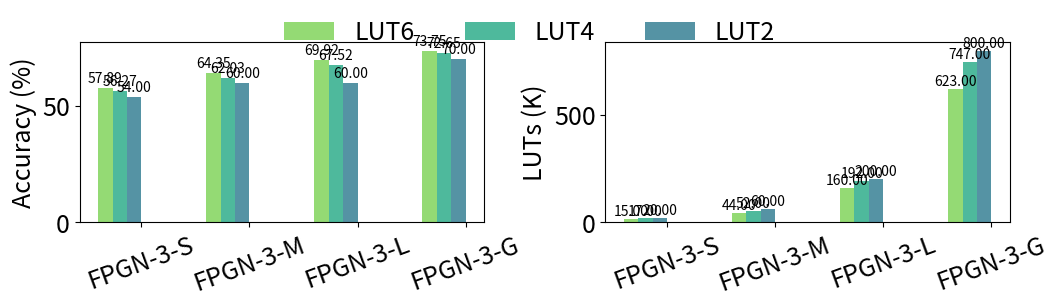

Source code (Python):
import matplotlib.pyplot as plt
import numpy as np

plt.rcParams.update({'font.size': 18})

def plot_grouped_barchart(ax, data, yname):
    n_groups, n_bars_per_group = data.shape
    index = np.arange(n_groups)
    bar_width = 0.4 / n_bars_per_group
    opacity = 0.8

    colors = plt.cm.viridis(np.linspace(0.8, 0.4, n_bars_per_group))

    for i in range(n_bars_per_group):
        bar_position = index - 0.4 + i * bar_width + bar_width / 2
        ax.bar(bar_position, data[:, i], bar_width,
               alpha=opacity,
               color=colors[i],
               label=f'LUT{6-2*i}')

        for j, value in enumerate(data[:, i]):
            ax.text(bar_position[j], value + 1, f'{value:.2f}', ha='center', va='bottom', fontsize=10)

    ax.set_ylabel(yname)
    ax.set_xticks(index)
    ax.set_xticklabels(['FPGN-3-S', 'FPGN-3-M', 'FPGN-3-L', 'FPGN-3-G'])

    ax.tick_params(axis='x', labelrotation=20)


def main():
    data1 = np.array([[57.89, 56.27, 54.00],
                      [64.35, 62.03, 60.00],
                      [69.92, 67.52, 60.00],
                      [73.75, 72.65, 70.00]])
    data2 = np.array([[15, 17, 20],
                      [44, 52, 60],
                      [160, 192, 200],
                      [623, 747, 800]])

    fig, (ax1, ax2) = plt.subplots(1, 2, figsize=(6, 3))

    plot_grouped_barchart(ax1, data1, "Accuracy (%)")

    plot_grouped_barchart(ax2, data2, "LUTs (K)")

    ax1_title_y = -0.5
    ax2_title_y = -0.5

    fig.set_size_inches(12, 3)

    handles, labels = ax1.get_legend_handles_labels()
    unique_handles_labels = list(dict(zip(labels, handles)).items())[:3]
    unique_labels, unique_handles = zip(*unique_handles_labels)

    fig.legend(unique_handles, unique_labels, loc='upper center', ncol=3, frameon=False, bbox_to_anchor=(0.5, 1.0))

    plt.subplots_adjust(top=0.85, bottom=0.25, wspace=0.3) 

    plt.show()

    plt.savefig("diff_lut_comp.png")
    print("Chart saved to barchart_example.png")


if __name__ == '__main__':
    main()
